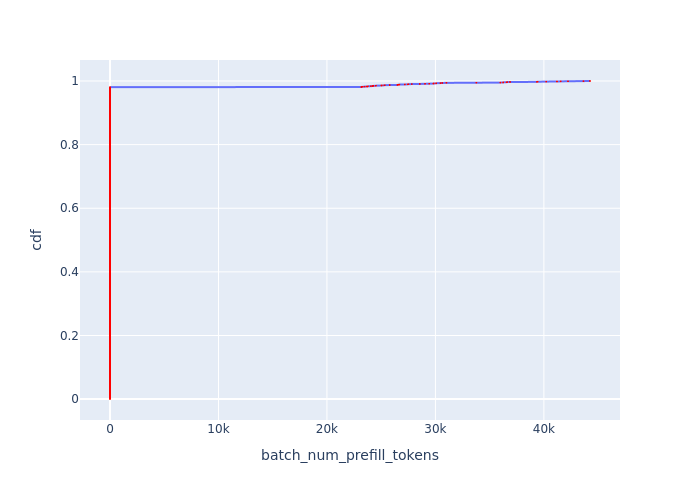

Data behind this chart, as committed beside it:
Batch Id, batch_num_prefill_tokens, cdf
617, 0, 0.0003865
618, 0, 0.0007731
619, 0, 0.00116
620, 0, 0.001546
621, 0, 0.001933
636, 0, 0.002319
638, 0, 0.002706
639, 0, 0.003092
643, 0, 0.003479
644, 0, 0.003865
648, 0, 0.004252
649, 0, 0.004639
650, 0, 0.005025
651, 0, 0.005412
652, 0, 0.005798
653, 0, 0.006185
654, 0, 0.006571
655, 0, 0.006958
656, 0, 0.007344
657, 0, 0.007731
658, 0, 0.008118
659, 0, 0.008504
660, 0, 0.008891
661, 0, 0.009277
662, 0, 0.009664
663, 0, 0.01005
664, 0, 0.01044
665, 0, 0.01082
666, 0, 0.01121
667, 0, 0.0116
668, 0, 0.01198
669, 0, 0.01237
670, 0, 0.01276
671, 0, 0.01314
672, 0, 0.01353
673, 0, 0.01392
674, 0, 0.0143
675, 0, 0.01469
676, 0, 0.01508
677, 0, 0.01546
678, 0, 0.01585
679, 0, 0.01624
680, 0, 0.01662
681, 0, 0.01701
682, 0, 0.01739
683, 0, 0.01778
684, 0, 0.01817
685, 0, 0.01855
686, 0, 0.01894
687, 0, 0.01933
688, 0, 0.01971
689, 0, 0.0201
690, 0, 0.02049
691, 0, 0.02087
692, 0, 0.02126
693, 0, 0.02165
694, 0, 0.02203
695, 0, 0.02242
696, 0, 0.02281
697, 0, 0.02319
... 2,527 more rows
